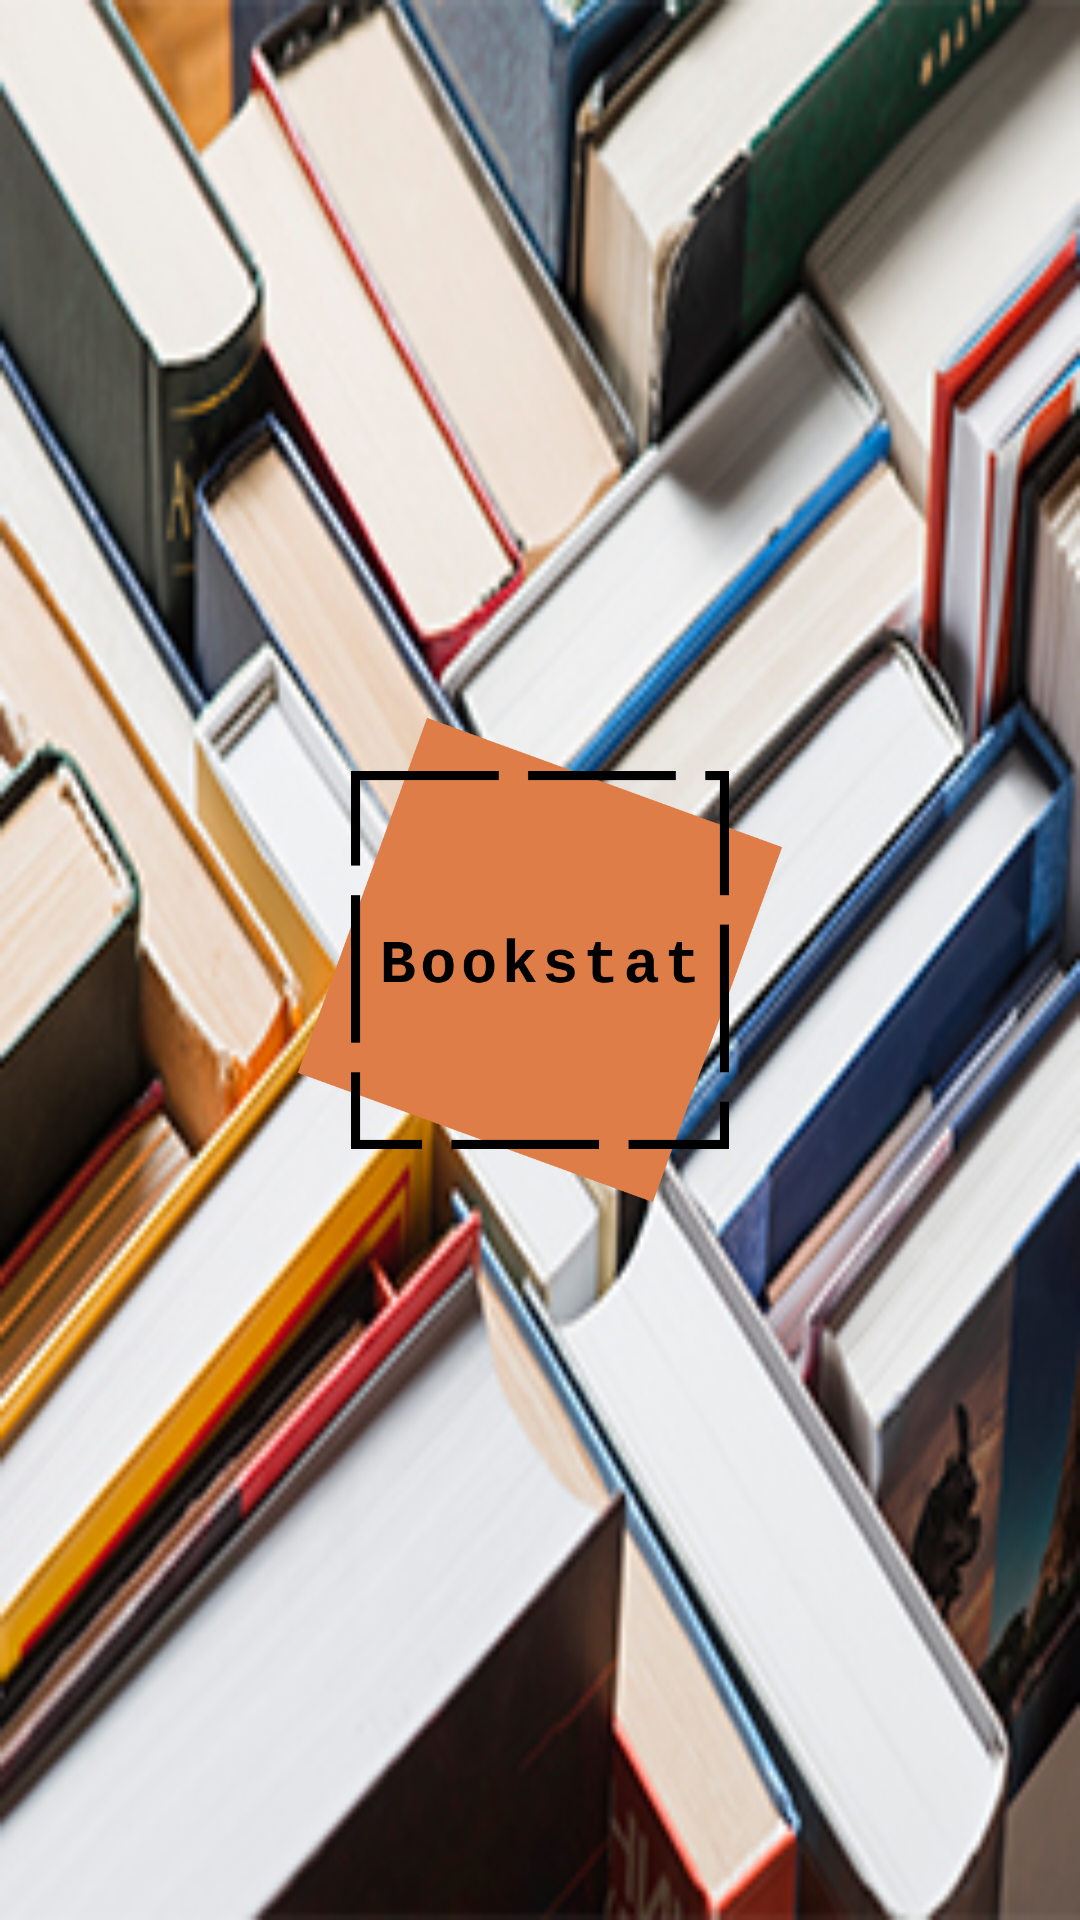

Android layout source for this screen:
<!-- AndroidManifest.xml: application theme AppTheme -->
<!-- res/layout/activity_splash.xml -->
<?xml version="1.0" encoding="utf-8"?>

<RelativeLayout xmlns:android="http://schemas.android.com/apk/res/android"
    xmlns:app="http://schemas.android.com/apk/res-auto"
    xmlns:tools="http://schemas.android.com/tools"
    android:layout_width="match_parent"
    android:layout_height="match_parent"
    tools:context=".Splash"
    android:background="@drawable/splashpic"
   >


    <ImageView
        android:id="@+id/logo"
        android:layout_width="246dp"
        android:layout_height="260dp"
        android:layout_centerInParent="true"
        android:layout_gravity="center"
        android:contentDescription="logo"
        android:src="@drawable/logo_transparent" />



</RelativeLayout>
<!-- resources referenced by this layout -->
<resources>
  <!-- drawable logo_transparent: png bitmap (drawable, 35203 bytes) -->
  <!-- drawable splashpic: jpg bitmap (drawable, 127801 bytes) -->
  <style name="AppTheme" parent="Base.Theme.AppCompat.Light">
          
          <item name="colorPrimary">@color/orange</item>
          <item name="colorPrimaryDark">@color/colorPrimaryDark</item>
          <item name="colorAccent">@color/colorAccent</item>
  
  
      </style>
  <color name="orange">#EF7A10</color>
  <color name="colorPrimaryDark">#303F9F</color>
  <color name="colorAccent">#FF4081</color>
</resources>
